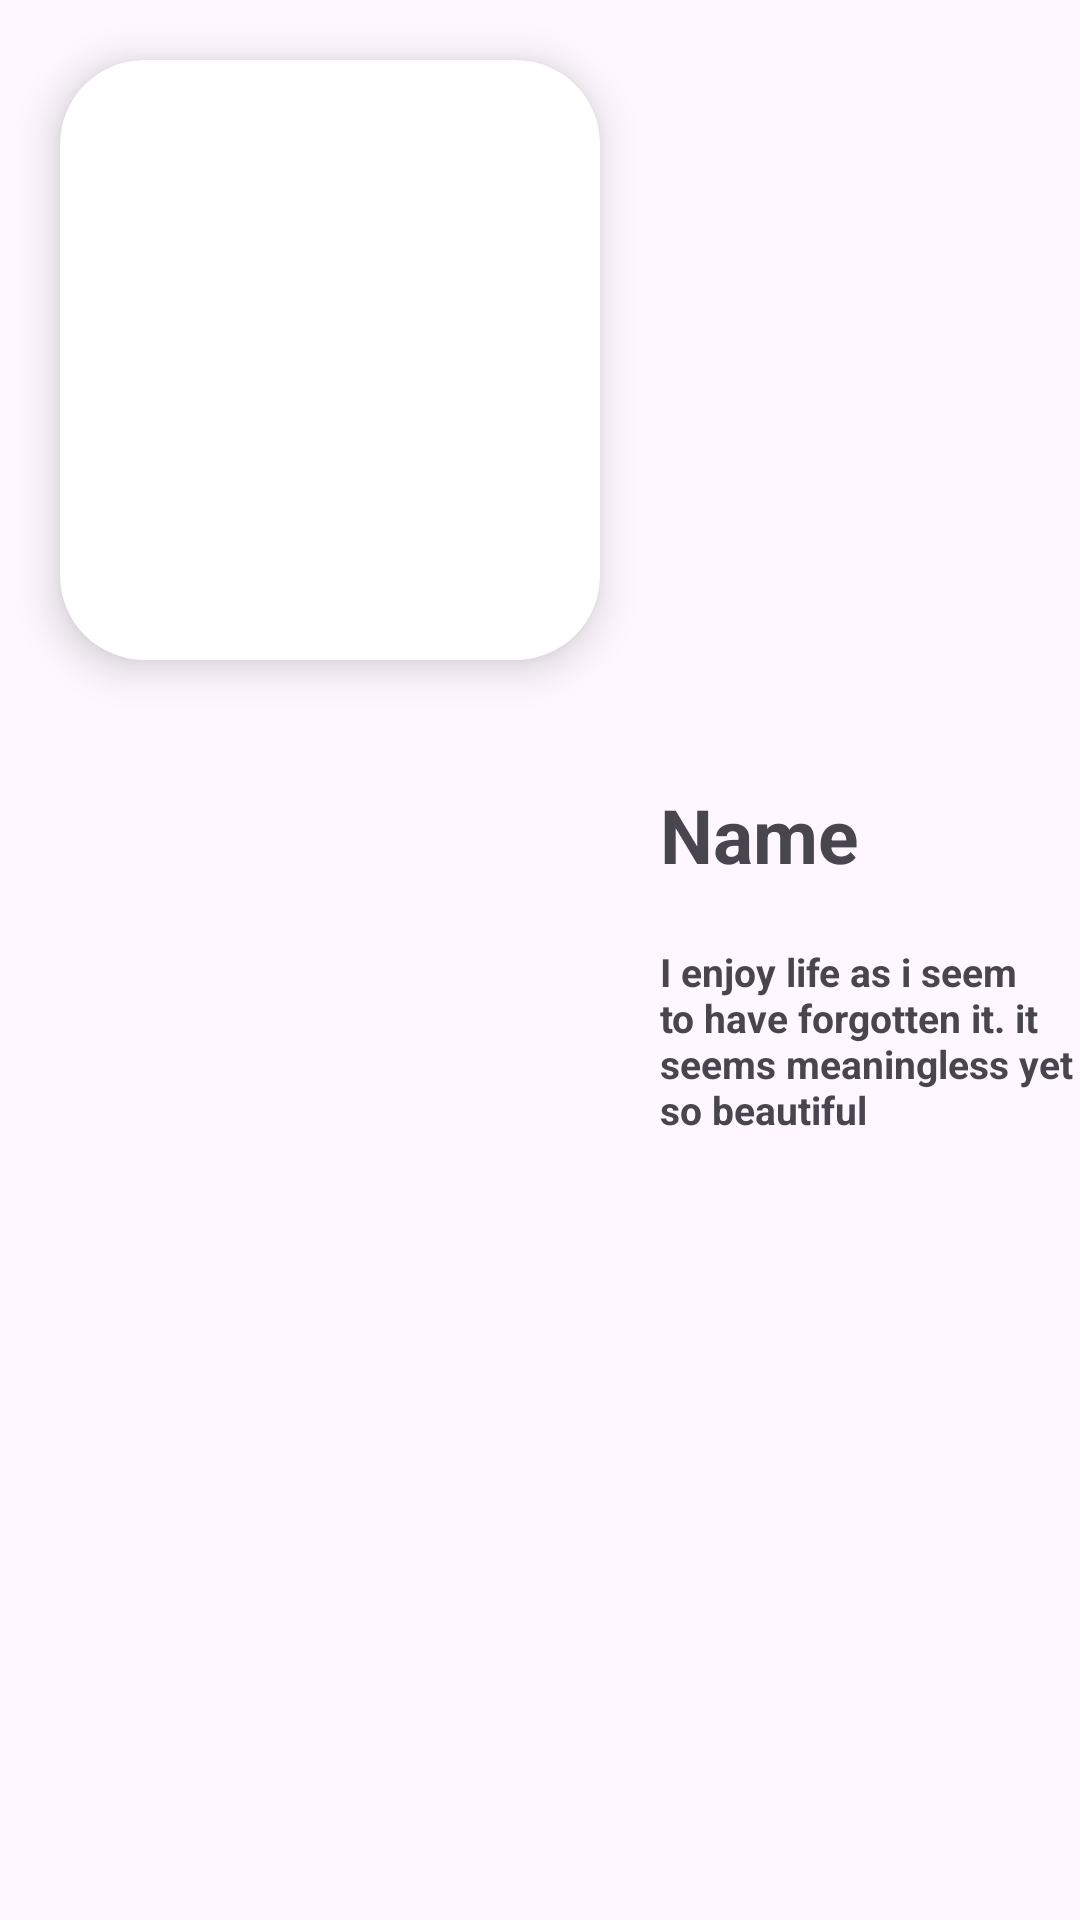

The Android layout XML behind this screen, and the referenced resources:
<!-- AndroidManifest.xml: application theme Theme.TravelBuddy -->
<!-- res/layout/test.xml -->
<LinearLayout xmlns:android="http://schemas.android.com/apk/res/android"
    android:layout_width="match_parent"
    android:layout_height="wrap_content"
    android:orientation="horizontal"
    xmlns:app="http://schemas.android.com/apk/res-auto">

    <androidx.cardview.widget.CardView
        android:layout_width="180dp"
        android:layout_height="wrap_content"
        android:layout_margin="20dp"
        app:cardCornerRadius="28dp"
        app:cardElevation="8dp">
        <ImageView
            android:id="@+id/imageView"
            android:layout_width="match_parent"
            android:layout_height="200dp"
            android:scaleType="centerCrop"
            android:src="@drawable/test_image" />
    </androidx.cardview.widget.CardView>
    <LinearLayout
        android:layout_width="wrap_content"
        android:layout_height="wrap_content"
        android:layout_gravity="center"
        android:orientation="vertical">
        <TextView
            android:layout_width="wrap_content"
            android:layout_height="wrap_content"
            android:text="Name"
            android:textStyle="bold"
            android:textSize="25sp"/>
        <TextView
            android:layout_marginTop="20dp"
            android:layout_width="150dp"
            android:textStyle="bold"
            android:layout_height="wrap_content"
            android:text="I enjoy life as i seem to have forgotten it. it seems meaningless yet so beautiful"
            android:textSize="13sp"/>

    </LinearLayout>
</LinearLayout>
<!-- resources referenced by this layout -->
<resources>
  <style name="Theme.TravelBuddy" parent="Base.Theme.TravelBuddy" />
  <style name="Base.Theme.TravelBuddy" parent="Theme.Material3.DayNight.NoActionBar">
          
          
  
          
          <item name="colorPrimary">@color/Lavender</item>
          <item name="colorPrimaryVariant">@color/Lavender</item>
          <item name="colorOnPrimary">@color/white</item>
          
          <item name="colorOnSecondary">@color/black</item>
  
      </style>
  <color name="Lavender">#8692f7</color>
  <color name="white">#FFFFFFFF</color>
  <color name="black">#FF000000</color>
</resources>
